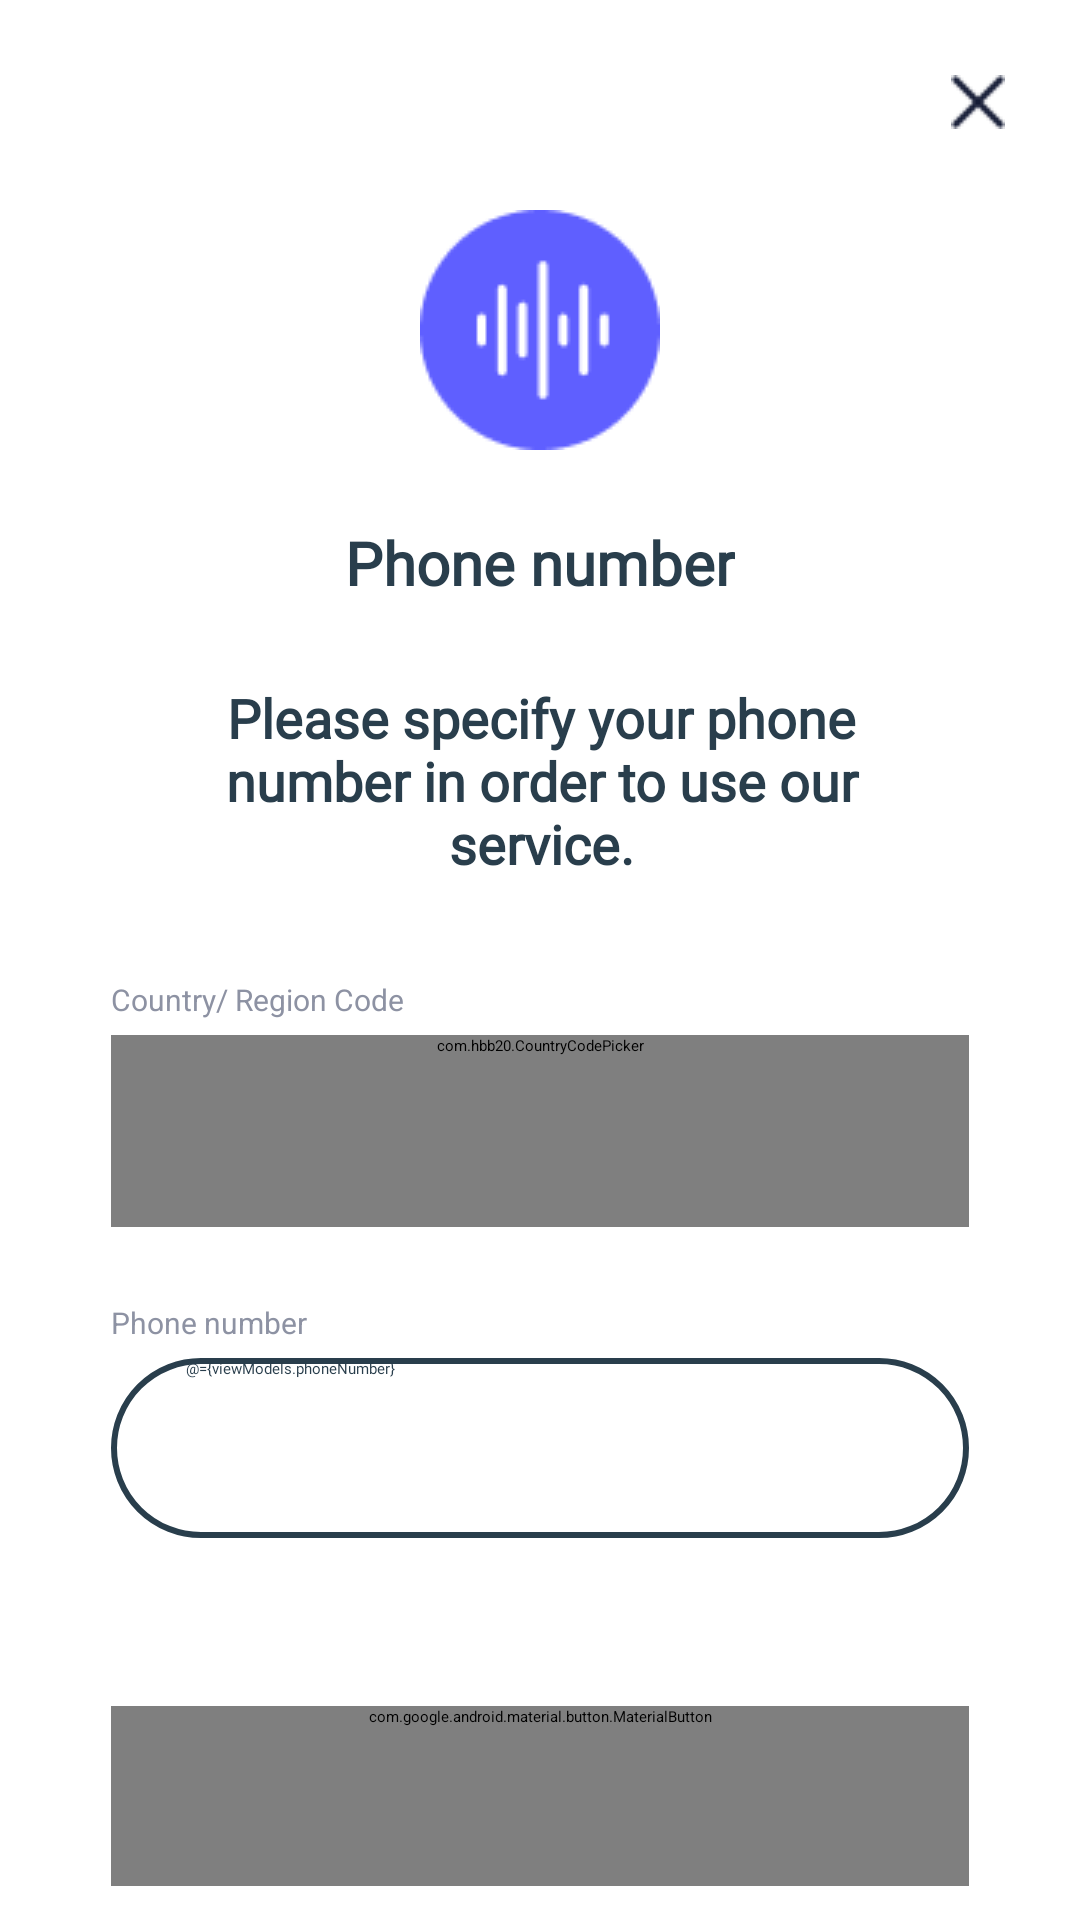

Reconstruct the res/layout file that produces this screen, plus the resources it refers to.
<!-- AndroidManifest.xml: application theme Theme.App.Starting -->
<!-- res/layout/fragment_registerphno.xml -->
<?xml version="1.0" encoding="utf-8"?>
<layout xmlns:android="http://schemas.android.com/apk/res/android"
    xmlns:tools="http://schemas.android.com/tools"
    xmlns:app="http://schemas.android.com/apk/res-auto"
    tools:context=".fragment.registerphoneno.RegisterphnoFragment">

    <data>
        <variable
            name="viewModels"
            type="com.example.myapplication.fragment.registerphoneno.RegisterphnViewModel" />
    </data>

    <androidx.core.widget.NestedScrollView
        android:layout_width="match_parent"
        android:layout_height="wrap_content">


    <androidx.constraintlayout.widget.ConstraintLayout
        android:layout_width="match_parent"
        android:layout_height="match_parent"
        android:background="@drawable/rounded_dialog"
        android:paddingBottom="24dp">



        <ImageView
            android:id="@+id/btnclose"
            android:layout_width="wrap_content"
            android:layout_height="wrap_content"
            android:layout_marginEnd="25dp"
            android:layout_marginTop="25dp"
            android:src="@drawable/cross"
            app:layout_constraintEnd_toEndOf="parent"
            app:layout_constraintTop_toTopOf="parent" />


        <ImageView
            android:id="@+id/img1"
            android:layout_width="wrap_content"
            android:layout_height="wrap_content"
            android:src="@drawable/imag1"
            app:layout_constraintTop_toTopOf="parent"
            app:layout_constraintStart_toStartOf="parent"
            app:layout_constraintEnd_toEndOf="parent"
            android:layout_marginTop="70dp"
            android:layout_marginStart="157dp"
            android:layout_marginEnd="157dp"
            />

        <TextView
            android:id="@+id/text1"
            android:layout_width="wrap_content"
            android:layout_height="wrap_content"
            android:text="Phone number"
            app:layout_constraintTop_toBottomOf="@id/img1"
            app:layout_constraintStart_toStartOf="@id/img1"
            app:layout_constraintEnd_toEndOf="@id/img1"
            android:layout_marginTop="24dp"
            android:fontFamily="@font/dm_sans"
            android:textColor="@color/textblue"
            android:textSize="20dp"
            android:textStyle="bold"
            />

        <TextView
            android:id="@+id/text2"
            android:layout_width="0dp"
            android:layout_height="wrap_content"
            android:layout_marginTop="26dp"
            android:fontFamily="@font/dm_sans"
            android:text="@string/register_phone_text"
            android:textColor="@color/textblue"
            android:textSize="18dp"
            android:textStyle="bold"
            android:layout_marginStart="43dp"
            android:layout_marginEnd="42dp"
            app:layout_constraintTop_toBottomOf="@id/text1"
            app:layout_constraintStart_toStartOf="parent"
            app:layout_constraintEnd_toEndOf="parent"
            android:textAlignment="center"
            />

        <TextView
            android:id="@+id/txtregioncode"
            android:layout_width="wrap_content"
            android:layout_height="wrap_content"
            android:layout_marginStart="37dp"
            android:layout_marginTop="33dp"
            android:text="Country/ Region Code"
            android:textColor="@color/grey"
            android:textSize="10dp"
            app:layout_constraintStart_toStartOf="parent"
            app:layout_constraintTop_toBottomOf="@id/text2"
            tools:ignore="TextSizeCheck" />

        <com.hbb20.CountryCodePicker
            android:id="@+id/edtcountrycodepicker"
            android:layout_width="0dp"
            android:layout_height="wrap_content"
            android:layout_marginStart="37dp"
            android:minHeight="64dp"
            app:ccp_flagBorderColor="@color/purple"
            android:fontFamily="@font/dm_sans"
            android:background="@drawable/rounded_edttext"
            android:layout_marginEnd="37dp"
            android:layout_marginTop="5dp"
            app:ccpDialog_fastScroller_handleColor="@color/purple"
            android:paddingHorizontal="30dp"
            android:gravity="center_vertical"
            app:ccp_showFullName="true"
            app:layout_constraintStart_toStartOf="parent"
            app:layout_constraintEnd_toEndOf="parent"
            app:layout_constraintTop_toBottomOf="@id/txtregioncode"/>

        <TextView
            android:id="@+id/txtphoneno"
            android:layout_width="wrap_content"
            android:layout_height="wrap_content"
            android:layout_marginStart="37dp"
            android:layout_marginTop="25dp"
            android:text="Phone number"
            android:textColor="@color/grey"
            android:textSize="10dp"
            app:layout_constraintStart_toStartOf="parent"
            app:layout_constraintTop_toBottomOf="@id/edtcountrycodepicker"
            tools:ignore="TextSizeCheck" />

        <EditText
            android:id="@+id/edttxt2"
            android:layout_width="fill_parent"
            android:layout_height="wrap_content"
            android:hint="Enter code"
            android:text="@={viewModels.phoneNumber}"
            android:layout_marginStart="37dp"
            android:textColor="@color/textblue"
            android:paddingLeft="25dp"
            android:minHeight="60dp"
            android:fontFamily="@font/dm_sans"
            android:background="@drawable/rounded_edttext"
            android:layout_marginEnd="37dp"
            android:layout_marginTop="5dp"
            app:layout_constraintStart_toStartOf="parent"
            app:layout_constraintEnd_toEndOf="parent"
            app:layout_constraintTop_toBottomOf="@id/txtphoneno"/>

        <com.google.android.material.button.MaterialButton
            android:id="@+id/btncontinue"
            android:layout_width="0dp"
            android:layout_height="wrap_content"
            android:layout_marginTop="56dp"
            android:background="@drawable/custom_button"
            android:fontFamily="@font/dm_sans"
            android:minHeight="60dp"
            android:text="Continue"
            android:textColor="@color/white"
            android:textStyle="bold"
            app:layout_constraintEnd_toEndOf="@+id/edttxt2"
            app:layout_constraintHorizontal_bias="0.0"
            app:layout_constraintStart_toStartOf="@+id/edttxt2"
            app:layout_constraintTop_toBottomOf="@id/edttxt2" />


        <TextView
            android:id="@+id/txtaccount"
            android:layout_width="wrap_content"
            android:layout_height="wrap_content"
            android:text="Already have an account?"
            android:fontFamily="@font/dm_sans"
            android:textSize="14sp"
            app:layout_constraintTop_toBottomOf="@id/btncontinue"
            app:layout_constraintStart_toStartOf="parent"
            app:layout_constraintEnd_toEndOf="parent"
            android:layout_marginTop="40dp"
            android:layout_marginStart="108dp"
            android:layout_marginEnd="109dp"
            android:layout_marginBottom="50dp"
            />


    </androidx.constraintlayout.widget.ConstraintLayout>
    </androidx.core.widget.NestedScrollView>
</layout>
<!-- resources referenced by this layout -->
<resources>
  <color name="grey">#8D92A3</color>
  <color name="purple"> #5D5FEF</color>
  <color name="textblue">#293E4C</color>
  <color name="white">#FFFFFFFF</color>
  <!-- drawable cross: png bitmap (drawable, 367 bytes) -->
  <!-- drawable custom_button (drawable) -->
  <?xml version="1.0" encoding="utf-8"?>
  <shape xmlns:android="http://schemas.android.com/apk/res/android"
      android:shape="rectangle"
      android:padding="10dp">
  
      <solid android:color="@color/purple_500" />
      <corners
  
          android:bottomRightRadius="60dp"
          android:bottomLeftRadius="60dp"
          android:topLeftRadius="60dp"
          android:topRightRadius="60dp" />
      <stroke
          android:width="2dp"
          android:color="@color/purple_500" />
  </shape>
  <!-- drawable imag1: png bitmap (drawable, 1476 bytes) -->
  <!-- drawable rounded_edttext (drawable) -->
  <?xml version="1.0" encoding="utf-8"?>
  <shape xmlns:android="http://schemas.android.com/apk/res/android"
      android:shape="rectangle"
      android:padding="10dp">
  
      <solid android:color="#FFFFFF" />
      <corners
  
          android:bottomRightRadius="60dp"
          android:bottomLeftRadius="60dp"
          android:topLeftRadius="60dp"
          android:topRightRadius="60dp" />
      <stroke
          android:width="2dp"
          android:color="@color/edttext" />
  </shape>
  <string name="register_phone_text">Please specify your phone number in order to use our service.</string>
  <style name="Theme.App.Starting" parent="Theme.SplashScreen">
  
          <item name="windowSplashScreenBackground">@color/white</item>
          <item name="windowSplashScreenAnimatedIcon">@mipmap/ic_launcher_foreground</item>
          <item name="windowSplashScreenAnimationDuration">5000</item>
          <item name="postSplashScreenTheme">@style/Theme.MyApplication</item>
  
      </style>
  <color name="purple_500">#FF6200EE</color>
  <color name="edttext">#293E4C</color>
  <style name="Theme.MyApplication" parent="Theme.MaterialComponents.Light.NoActionBar">
          
          <item name="colorPrimary">@color/purple_500</item>
          <item name="colorPrimaryVariant">@color/purple_700</item>
          <item name="colorOnPrimary">@color/white</item>
          
          <item name="colorSecondary">@color/teal_200</item>
          <item name="colorSecondaryVariant">@color/teal_700</item>
          <item name="colorOnSecondary">@color/black</item>
          
          <item name="android:statusBarColor">?attr/colorPrimaryVariant</item>
          <item name="bottomSheetDialogTheme">@style/DialogStyle</item>
          
      </style>
  <color name="purple_700">#FF3700B3</color>
  <color name="teal_200">#FF03DAC5</color>
  <color name="teal_700">#FF018786</color>
  <color name="black">#FF000000</color>
  <style name="DialogStyle" parent="@style/Theme.MaterialComponents.Light.BottomSheetDialog">
          <item name="android:windowIsFloating">false</item>
          <item name="cornerFamily">rounded</item>
          <item name="cornerSize">15dp</item>
          <item name="android:statusBarColor">@android:color/transparent</item>
          <item name="android:windowSoftInputMode">adjustResize</item>
          <item name="bottomSheetStyle">@style/AppModalStyle</item>
  
          
          <item name="colorPrimary">@color/purple_500</item>
          <item name="colorPrimaryVariant">@color/purple_500</item>
          <item name="colorOnPrimary">@color/white</item>
          
          <item name="colorSecondary">@color/purple_500</item>
          <item name="colorSecondaryVariant">@color/purple_500</item>
          <item name="colorOnSecondary">@color/white</item>
      </style>
  <style name="AppModalStyle" parent="Widget.Design.BottomSheet.Modal">
          <item name="android:background">@drawable/rounded_dialog</item>
      </style>
</resources>
